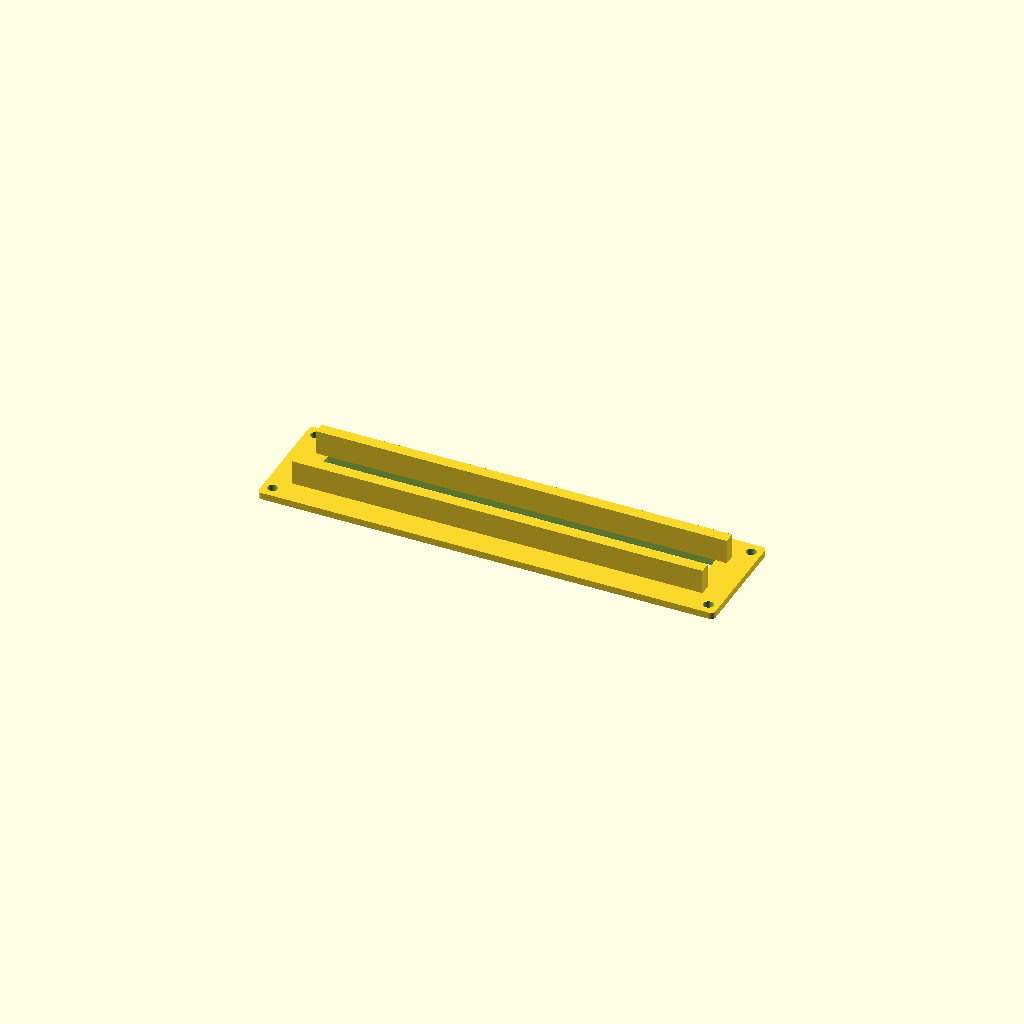
Cell 1: rendered with the file's own defaults.
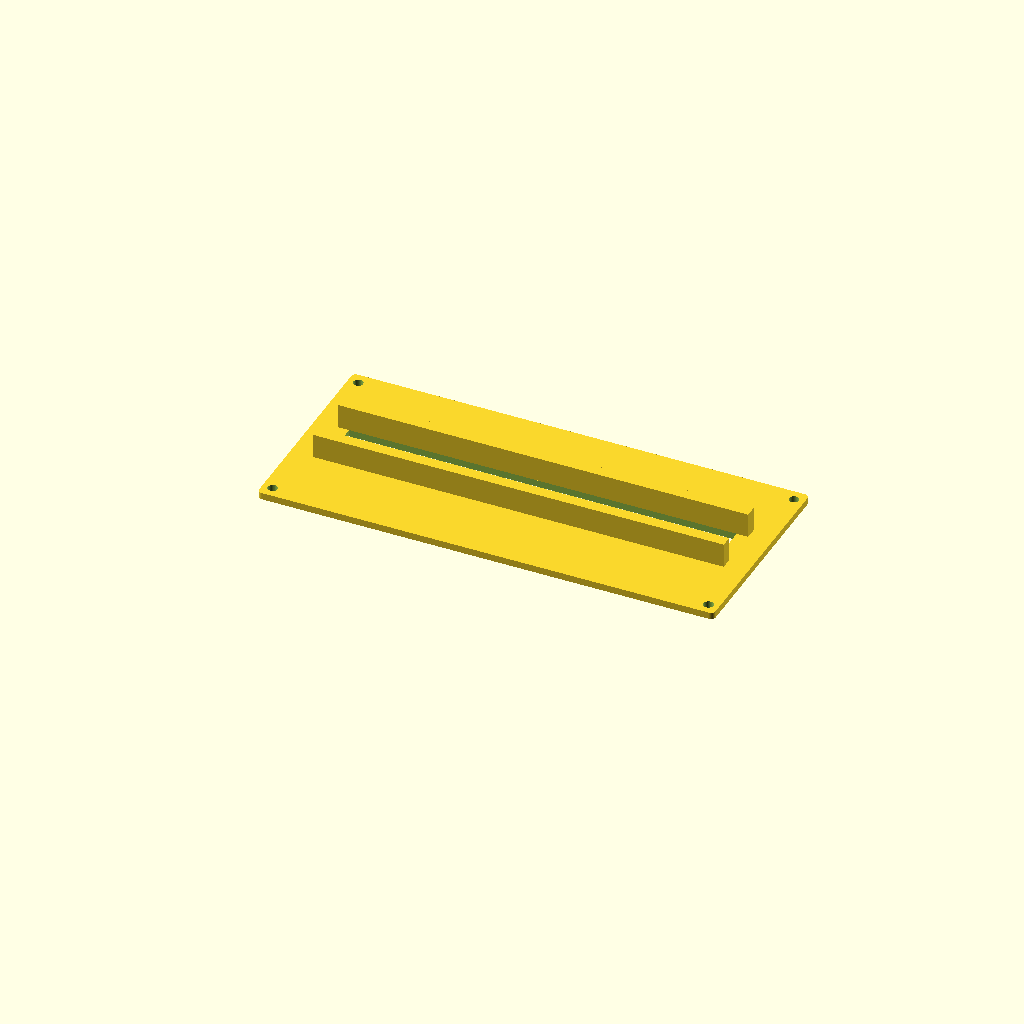
Cell 2 — plateU set to 8, the other parameters unchanged.
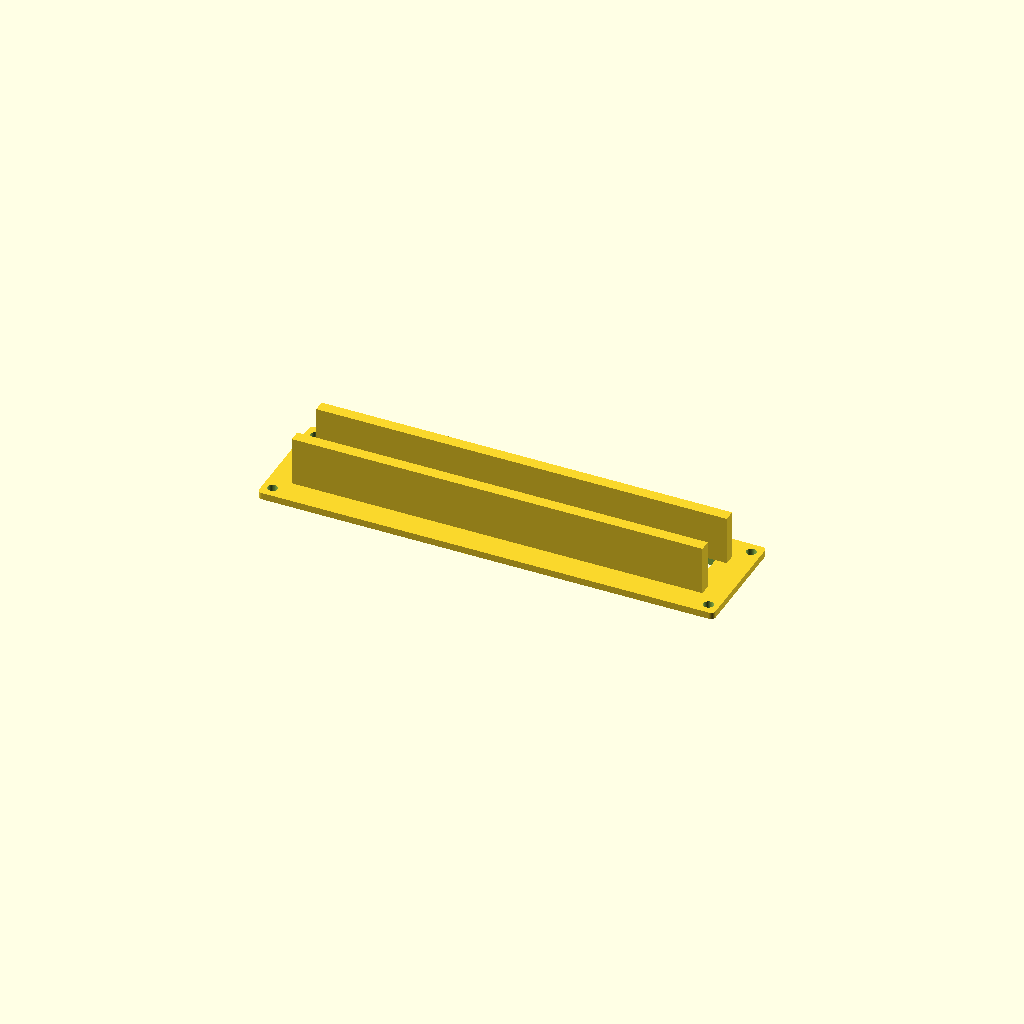
Cell 3 — brushstripWidth set to 17.78, the other parameters unchanged.
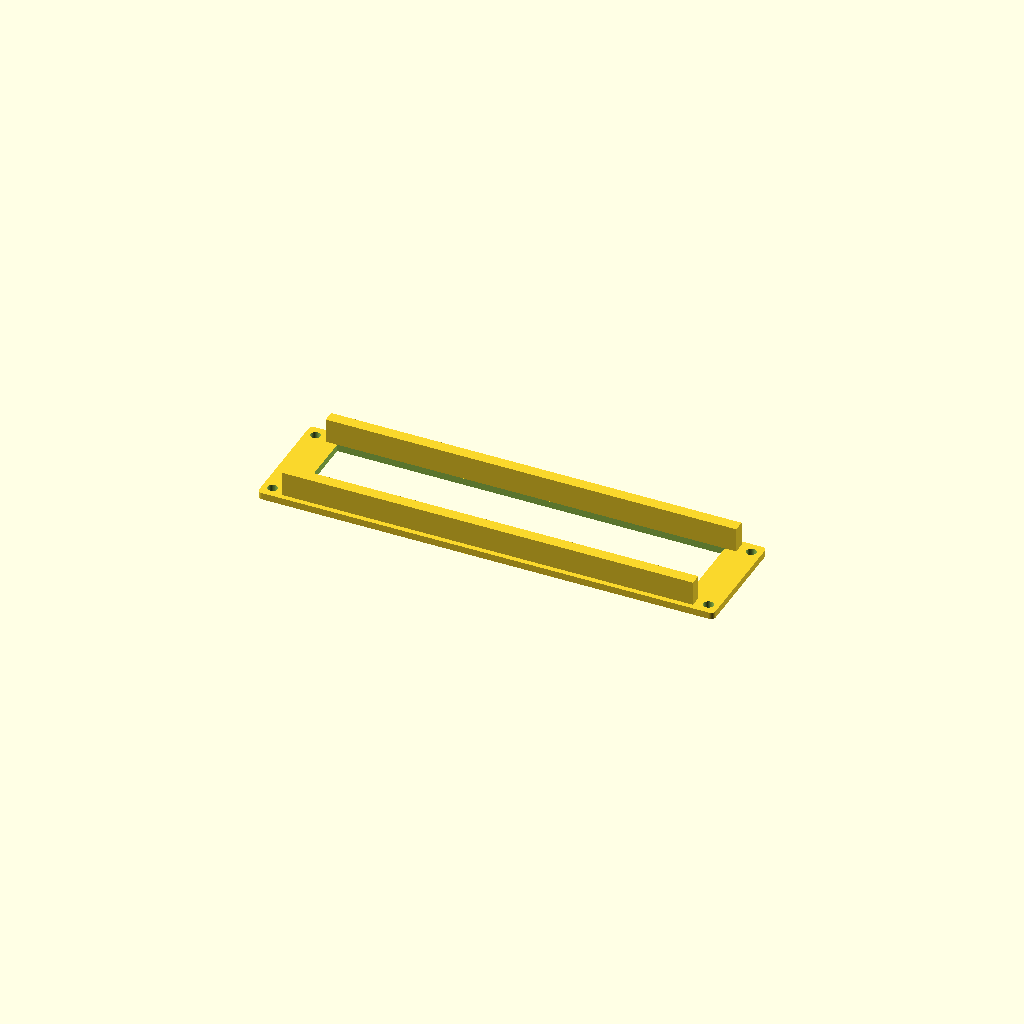
Cell 4 — brushstripLength set to 17.78, the other parameters unchanged.
One fixed orthographic camera (rotation 55°, 0°, 25°; colour scheme Cornfield) for every cell.
OpenSCAD source file rack-mount/catalog/brush-strip-plate.scad:
include <../common.scad>
use <../plateBase.scad>


/*
A 4U (50mm tall) panel for nylon brush stripping to hide cable shame.

Brush Weather Stripping (0.35" Wide x 0.35" Thick): https://amzn.to/3CLpWMp
*/




plateU=4;
plateThickness=3;
brushstripWidth=8.89;
brushstripLength=8.89;
//How far from the edge of the plate the Brush Strip Hole will begin
brushstripOffset=15;
//How far the ledges that the brush strip affix too
brushstripHoleOverlap=5;


/* Reckless copying and pasting begins here */
screwToXEdge=4.5;
screwToYEdge=4.5;
uDiff = screwDiff;
filletR=2;
screwDx = rackMountScrewWidth;
screwDy = uDiff * plateU;
plateLength = screwDx + 2*screwToXEdge;
plateHeight = screwDy + 2*screwToYEdge;
railDefaultThickness = 1.5;
/* End of Reckless copying and pasting? */


brushstripLedgeX=plateLength - ((brushstripOffset-brushstripHoleOverlap)*2);
brushstripLedgeY=5;
brushstripLedgeZ=brushstripWidth*1.2;

brushstripHoleX=plateLength - (brushstripOffset*2);
brushstripHoleY=brushstripLength*2;
brushstripHoleZ=plateThickness*2;
midPlateY=(plateHeight)/2;

echo("Plate Height: ", plateHeight);
echo("Plate Length: ", plateLength);
echo("Vertical distance between 2 main rail holes: ", screwDiff);
echo("Horizontal distance between 2 opposing main rail holes: ", rackMountScrewWidth);
echo("Distance between main rail screw, and main rail inner edge:", railScrewHoleToInnerEdge);
echo("Max supported rack-mount width: ", maxUnitWidth);
echo("Max recommended rack-mount depth: ", maxUnitDepth);


difference(){
    plateBase(U=plateU, plateThickness=plateThickness, screwToXEdge=4.5, screwToYEdge=5.0, screwType="m4", filletR=2);
    translate([brushstripOffset,midPlateY-(brushstripHoleY/2),0]) brushstripHole();
}
translate([-screwToXEdge+(brushstripOffset-brushstripHoleOverlap),midPlateY-screwToYEdge+(brushstripHoleY/2),0]) cube([brushstripLedgeX, brushstripLedgeY, brushstripLedgeZ]);
translate([-screwToXEdge+(brushstripOffset-brushstripHoleOverlap),midPlateY-screwToYEdge-(brushstripHoleY/2)- brushstripLedgeY,0]) cube([brushstripLedgeX, brushstripLedgeY, brushstripLedgeZ]);

module brushstripHole(){
translate([-screwToXEdge,-screwToYEdge,-(plateThickness+1)]) cube([brushstripHoleX, brushstripHoleY, brushstripHoleZ]);    
}
Customizer parameters (derived from the source; name, type, default, range or options):
plateU: number, default 4
plateThickness: number, default 3
brushstripWidth: number, default 8.89
brushstripLength: number, default 8.89
brushstripOffset: number, default 15
brushstripHoleOverlap: number, default 5
screwToXEdge: number, default 4.5
screwToYEdge: number, default 4.5
filletR: number, default 2
railDefaultThickness: number, default 1.5
brushstripLedgeY: number, default 5
